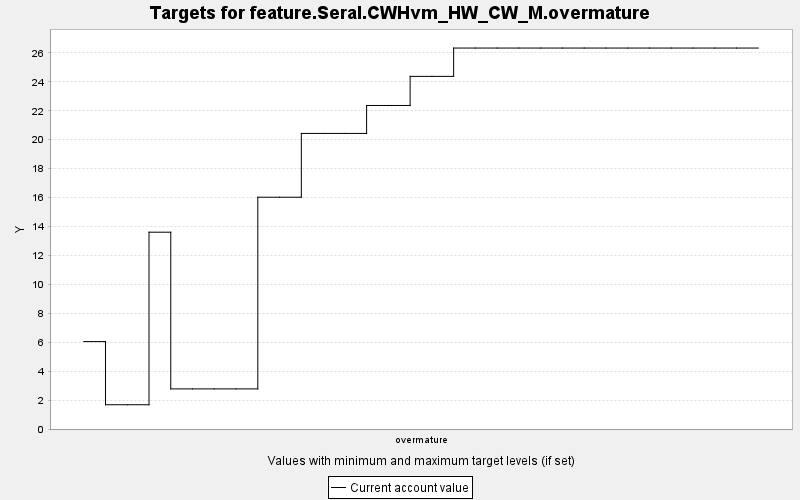

The file beside this chart, header and first rows:
TARGET, PERIOD, YEAR, PERIODWIDTH, MINIMUM, MAXIMUM, MINWEIGHT, MAXWEIGHT, CURRENT, SUMMARY
feature.Seral.CWHvm_HW_CW_M.overmature, 0, 0, 10.0, 0.0, 10000, 1.0, 1.0, 6.043, 0.0
feature.Seral.CWHvm_HW_CW_M.overmature, 1, 10, 10.0, 0.0, 10000, 1.0, 1.0, 1.677, 0.0
feature.Seral.CWHvm_HW_CW_M.overmature, 2, 20, 10.0, 0.0, 10000, 1.0, 1.0, 1.677, 0.0
feature.Seral.CWHvm_HW_CW_M.overmature, 3, 30, 10.0, 0.0, 10000, 1.0, 1.0, 13.61, 0.0
feature.Seral.CWHvm_HW_CW_M.overmature, 4, 40, 10.0, 0.0, 10000, 1.0, 1.0, 2.773, 0.0
feature.Seral.CWHvm_HW_CW_M.overmature, 5, 50, 10.0, 0.0, 10000, 1.0, 1.0, 2.773, 0.0
feature.Seral.CWHvm_HW_CW_M.overmature, 6, 60, 10.0, 0.0, 10000, 1.0, 1.0, 2.773, 0.0
feature.Seral.CWHvm_HW_CW_M.overmature, 7, 70, 10.0, 0.0, 10000, 1.0, 1.0, 2.773, 0.0
feature.Seral.CWHvm_HW_CW_M.overmature, 8, 80, 10.0, 0.0, 10000, 1.0, 1.0, 16.02, 0.0
feature.Seral.CWHvm_HW_CW_M.overmature, 9, 90, 10.0, 0.0, 10000, 1.0, 1.0, 16.02, 0.0
feature.Seral.CWHvm_HW_CW_M.overmature, 10, 100, 10.0, 0.0, 10000, 1.0, 1.0, 20.43, 0.0
feature.Seral.CWHvm_HW_CW_M.overmature, 11, 110, 10.0, 0.0, 10000, 1.0, 1.0, 20.43, 0.0
feature.Seral.CWHvm_HW_CW_M.overmature, 12, 120, 10.0, 0.0, 10000, 1.0, 1.0, 20.43, 0.0
feature.Seral.CWHvm_HW_CW_M.overmature, 13, 130, 10.0, 0.0, 10000, 1.0, 1.0, 22.37, 0.0
feature.Seral.CWHvm_HW_CW_M.overmature, 14, 140, 10.0, 0.0, 10000, 1.0, 1.0, 22.37, 0.0
feature.Seral.CWHvm_HW_CW_M.overmature, 15, 150, 10.0, 0.0, 10000, 1.0, 1.0, 24.38, 0.0
feature.Seral.CWHvm_HW_CW_M.overmature, 16, 160, 10.0, 0.0, 10000, 1.0, 1.0, 24.38, 0.0
feature.Seral.CWHvm_HW_CW_M.overmature, 17, 170, 10.0, 0.0, 10000, 1.0, 1.0, 26.34, 0.0
feature.Seral.CWHvm_HW_CW_M.overmature, 18, 180, 10.0, 0.0, 10000, 1.0, 1.0, 26.34, 0.0
feature.Seral.CWHvm_HW_CW_M.overmature, 19, 190, 10.0, 0.0, 10000, 1.0, 1.0, 26.34, 0.0
feature.Seral.CWHvm_HW_CW_M.overmature, 20, 200, 10.0, 0.0, 10000, 1.0, 1.0, 26.34, 0.0
feature.Seral.CWHvm_HW_CW_M.overmature, 21, 210, 10.0, 0.0, 10000, 1.0, 1.0, 26.34, 0.0
feature.Seral.CWHvm_HW_CW_M.overmature, 22, 220, 10.0, 0.0, 10000, 1.0, 1.0, 26.34, 0.0
feature.Seral.CWHvm_HW_CW_M.overmature, 23, 230, 10.0, 0.0, 10000, 1.0, 1.0, 26.34, 0.0
feature.Seral.CWHvm_HW_CW_M.overmature, 24, 240, 10.0, 0.0, 10000, 1.0, 1.0, 26.34, 0.0
feature.Seral.CWHvm_HW_CW_M.overmature, 25, 250, 10.0, 0.0, 10000, 1.0, 1.0, 26.34, 0.0
feature.Seral.CWHvm_HW_CW_M.overmature, 26, 260, 10.0, 0.0, 10000, 1.0, 1.0, 26.34, 0.0
feature.Seral.CWHvm_HW_CW_M.overmature, 27, 270, 10.0, 0.0, 10000, 1.0, 1.0, 26.34, 0.0
feature.Seral.CWHvm_HW_CW_M.overmature, 28, 280, 10.0, 0.0, 10000, 1.0, 1.0, 26.34, 0.0
feature.Seral.CWHvm_HW_CW_M.overmature, 29, 290, 10.0, 0.0, 10000, 1.0, 1.0, 26.34, 0.0
feature.Seral.CWHvm_HW_CW_M.overmature, 30, 300, 10.0, 0.0, 10000, 1.0, 1.0, 26.34, 0.0
